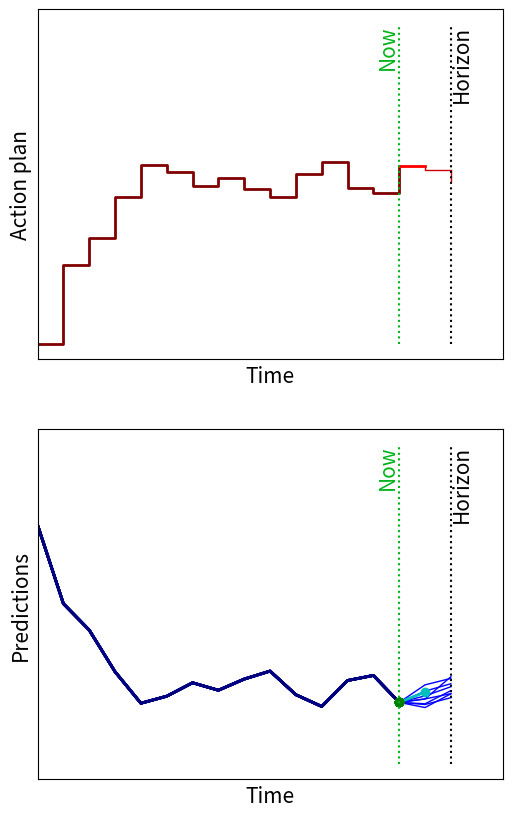

This figure's Python source:
import sys
import numpy as np
import matplotlib.pyplot as plt
import sys

N  = 3
FS = 15
a  = 0.99


Bif = 2
NMC = Bif**N


Time = [k for k in range(N)]
End = 15

apast = []
spast = [[1]*NMC]
tpast = []
    
for now in range(0,End):
    apred = []
    spred = [spast[-1]]
    for time in Time:
        
        smean = np.mean(spred[-1])
                
        apred.append(-1*smean)
        
        sp = []
        for n in range(0,NMC):
            sps = a*spred[-1][n] + 0.5*apred[-1] + np.random.uniform(-0.1,0.1)
            sp.append(sps)

        spred.append(sp)


    aplot = apast + apred
    splot = spast + spred[1:]
    tplot = tpast + Time


    snew = spred[1][-1] + np.random.uniform(-0.1,0.1)
    
    plt.close('all')

    figID = plt.figure(1,figsize=(6,10))
    ax1 = figID.add_subplot(211)
    ax2 = figID.add_subplot(212)

    ax1.step(tpast+[now],apast+[apred[0]],where='post',color=[0.5,0,0],linewidth=2)
    ax1.step(now+np.array(Time),apred,where='post',color=[0.8,0,0],linewidth=1)
    ax1.plot([now,now+1],[apred[0],apred[0]],color=[1,0,0],linewidth=2)
        
    
    ax1.plot([now,now],[-1,1],linestyle=':',color=[0,.7,.1])
    
    ax1.set_xticks([])
    ax1.set_yticks([])
    ax1.set_xlabel('Time',fontsize=FS)
    ax1.set_ylabel('Action plan',fontsize=FS)
    ax1.text(now,1,'Now',rotation=90,horizontalalignment='right',verticalalignment='top',fontsize=FS,color=[0,.7,.1])
    ax1.plot([now+N-1,now+N-1],[-1,1],linestyle=':',color='k')
    ax1.text(now+N-1,1,'Horizon',rotation=90,horizontalalignment='left',verticalalignment='top',fontsize=FS,color='k')

    ax1.set_xlim(0,N+End)

    #ax2.plot(tplot,splot[:-1],marker='.',linewidth=2)
    if tpast:
        ax2.plot(tpast+[now],spast[:-1]+[spred[0]],color=[0,0,0.5],linewidth=2)
    ax2.plot(now+np.array(Time),spred[:-1],color='b',linewidth=1)
    ax2.plot([now,now+1],[spred[0][-1],snew],color='c',linewidth=2)
    
    ax2.plot([now+1],[snew],color='c',linewidth=2,marker='o')
    ax2.plot([now],[spred[0]],color='g',linewidth=2,marker='o')
    ax2.plot([now,now],[-0.5,1.5],linestyle=':',color=[0,.7,.1])
    ax2.plot([now+N-1,now+N-1],[-0.5,1.5],linestyle=':',color='k')
    ax2.text(now+N-1,1.5,'Horizon',rotation=90,horizontalalignment='left',verticalalignment='top',fontsize=FS,color='k')


    ax2.set_xticks([])
    ax2.set_yticks([])
    ax2.set_xlabel('Time',fontsize=FS)
    ax2.set_ylabel('Predictions',fontsize=FS)
    ax2.text(now,1.5,'Now',rotation=90,horizontalalignment='right',verticalalignment='top',fontsize=FS,color=[0,.7,.1])
    ax2.set_xlim(0,N+End)
    
    plt.show(block=False)

    tpast.append(now)
    apast.append(apred[0])
    spast.append([snew]*NMC)
    
    figID.savefig('MPCMC'+str(now)+'.eps', transparent=None, dpi='figure', format=None,metadata=None, bbox_inches='tight', pad_inches=0.1,facecolor='auto', edgecolor='auto', backend=None) #, bbox_inches='tight'
    
    plt.pause(1)




